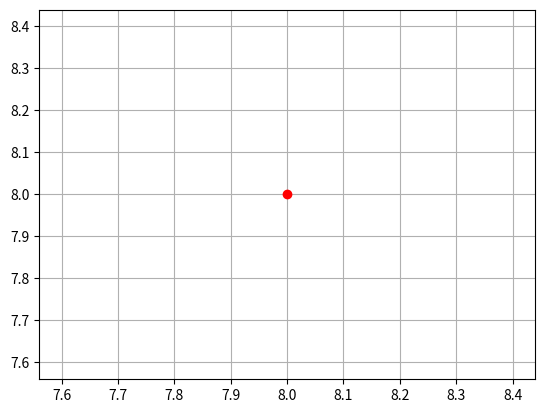

This figure's Python source:
# -*- coding: utf-8 -*-
"""
Created on Wed Jan 30 17:25:56 2019

[redacted]
"""

import matplotlib.pyplot as plt
import numpy as np

# Input matrix and vector
A = [[1, 0.5], [1, 0.5]]
u = [5, 6]

# Hard coded dot product (and transpose) function for (2x2) x (2x1) = (2x1).
def dot_product(A, u):
    v = [0]*len(u)
    
    v[0] = A[0][0] * u[0] + A[0][1] * u[1]
    v[1] = A[1][0] * u[0] + A[1][1] * u[1]
    
    return v
 

# Call dot_product and print out result.
point = dot_product(A, u)
print(point)


# Plotting
fig = plt.figure()
ax = fig.add_subplot(111)
ax.grid(True)
plt.plot(point[0], point[1], 'ro')
fig.show()